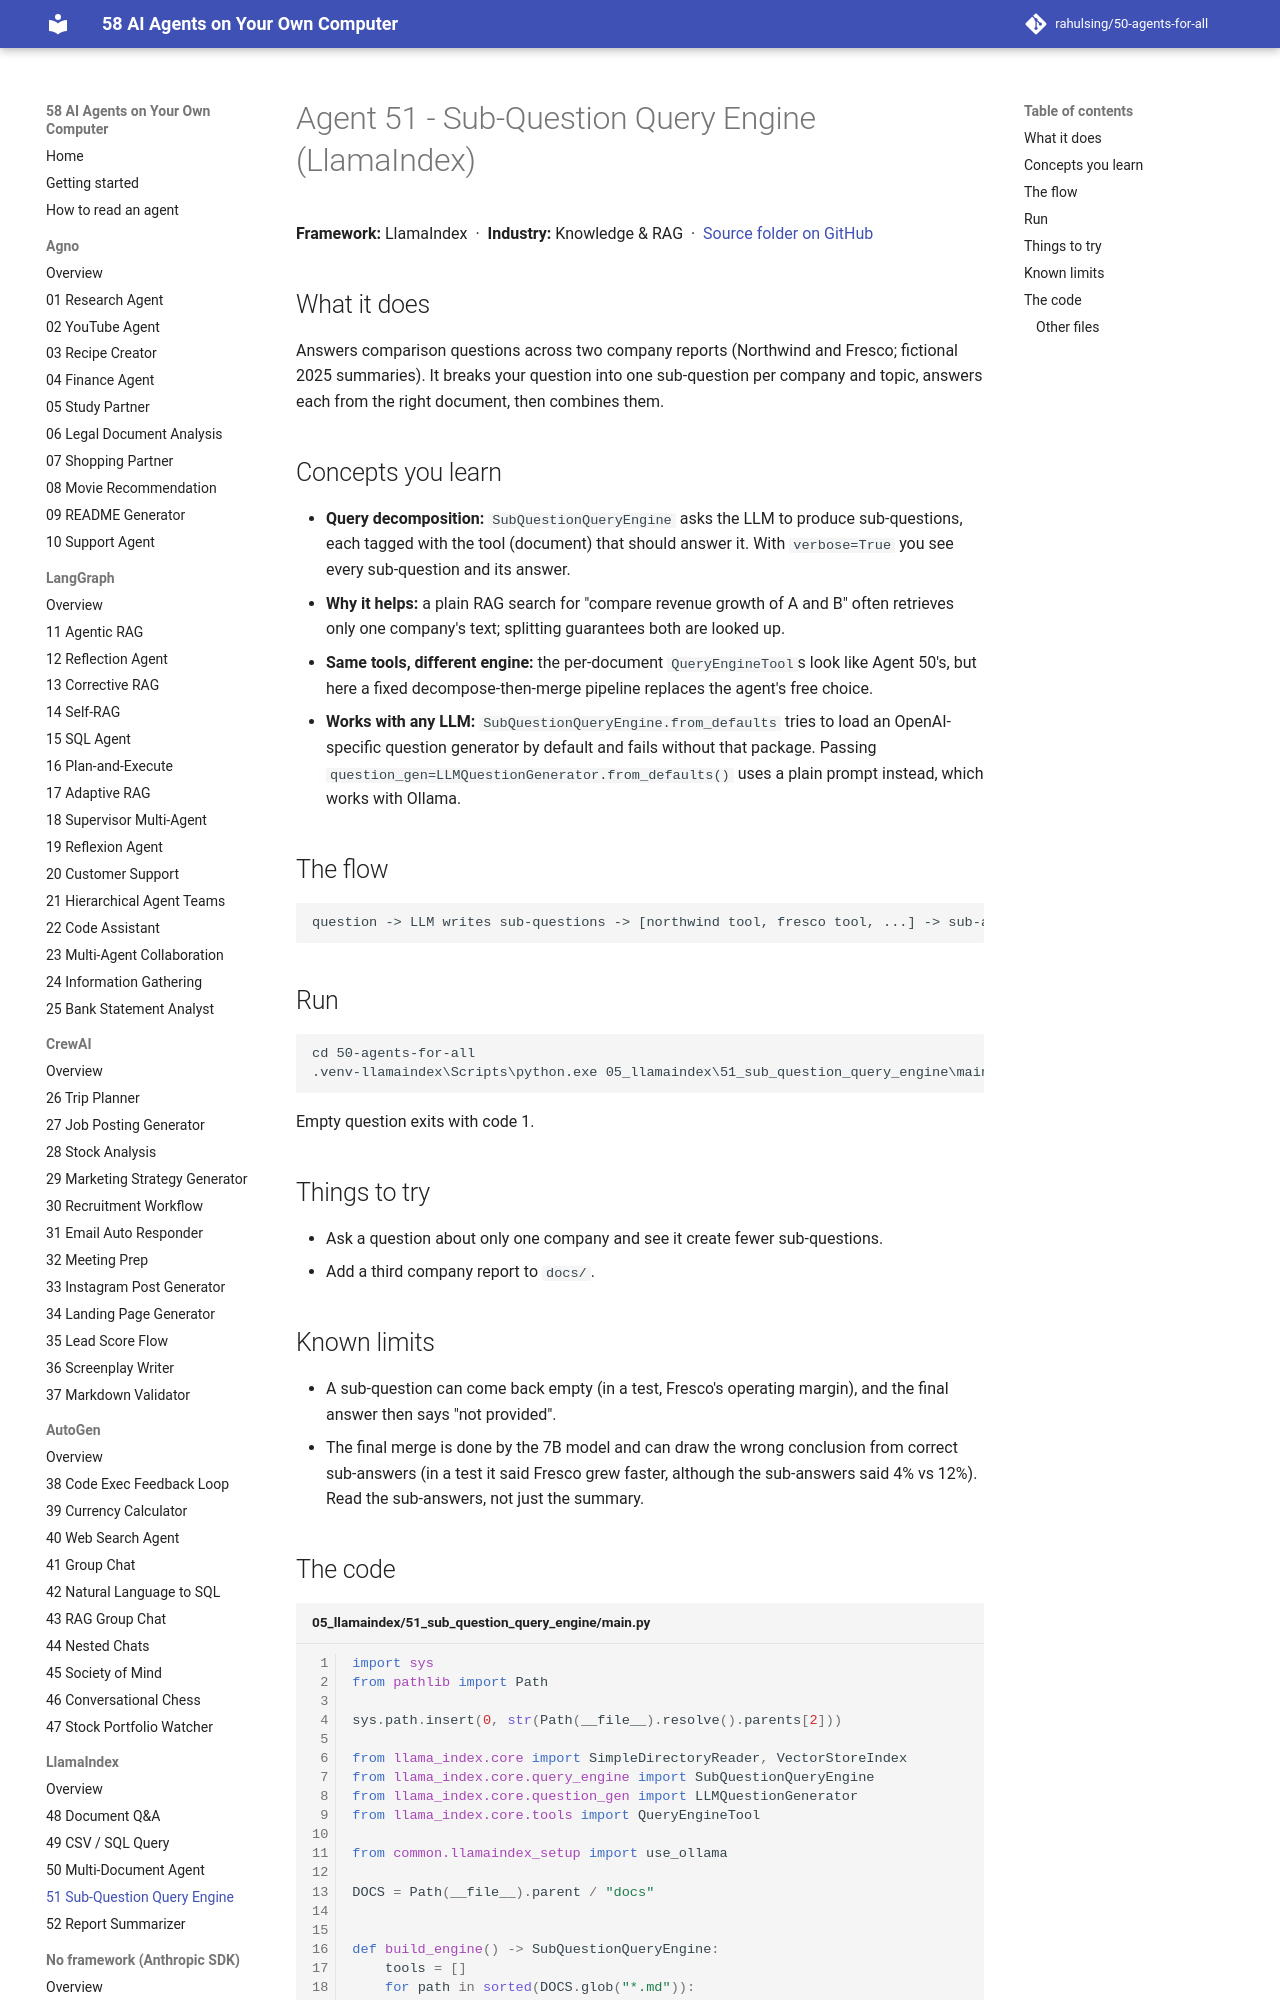

repository: rahulsing/50-agents-for-all · page: agents/05_llamaindex/51_sub_question_query_engine/index.html · generator: mkdocs

# Agent 51 - Sub-Question Query Engine (LlamaIndex)

## What it does
Answers comparison questions across two company reports (Northwind and Fresco; fictional 2025 summaries). It breaks your question into one sub-question per company and topic, answers each from the right document, then combines them.

## Concepts you learn
- **Query decomposition:** `SubQuestionQueryEngine` asks the LLM to produce sub-questions, each tagged with the tool (document) that should answer it. With `verbose=True` you see every sub-question and its answer.
- **Why it helps:** a plain RAG search for "compare revenue growth of A and B" often retrieves only one company's text; splitting guarantees both are looked up.
- **Same tools, different engine:** the per-document `QueryEngineTool`s look like Agent 50's, but here a fixed decompose-then-merge pipeline replaces the agent's free choice.
- **Works with any LLM:** `SubQuestionQueryEngine.from_defaults` tries to load an OpenAI-specific question generator by default and fails without that package. Passing `question_gen=LLMQuestionGenerator.from_defaults()` uses a plain prompt instead, which works with Ollama.

## The flow
```
question -> LLM writes sub-questions -> [northwind tool, fresco tool, ...] -> sub-answers -> combined answer
```
